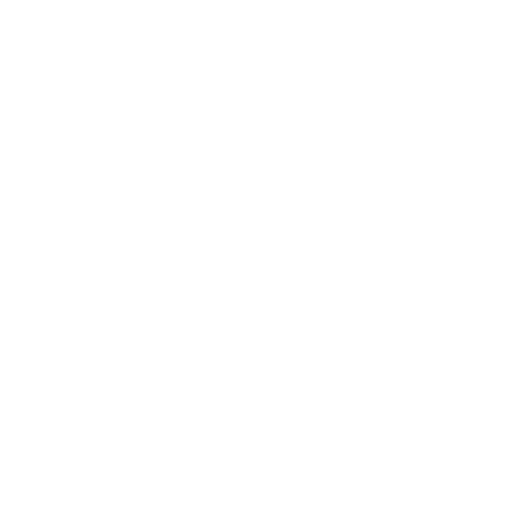
t = 0.00 s
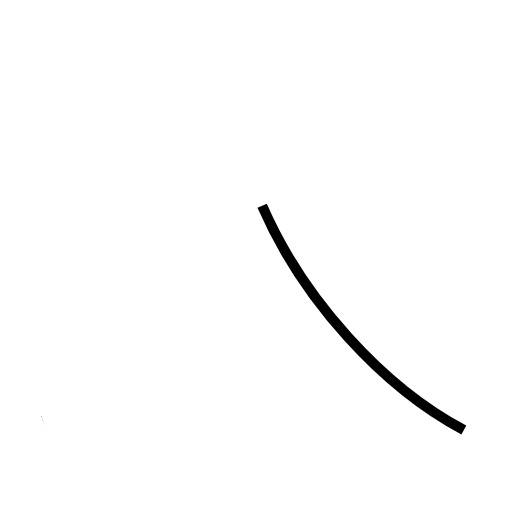
t = 0.90 s
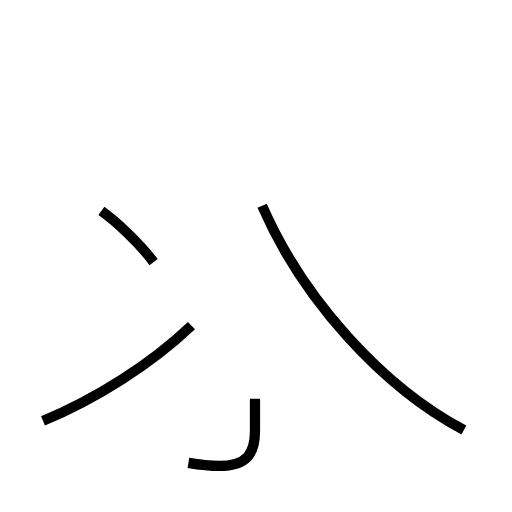
t = 1.99 s
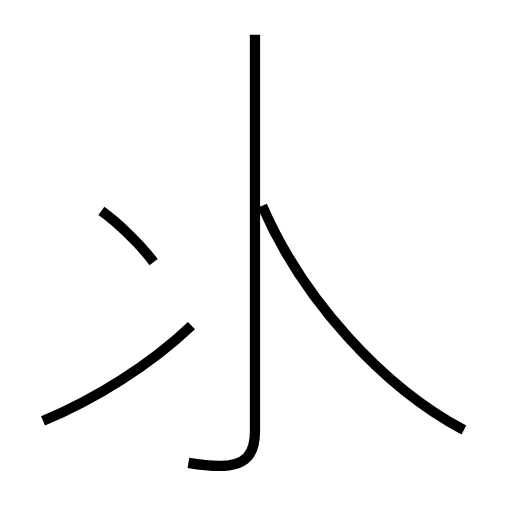
t = 3.06 s
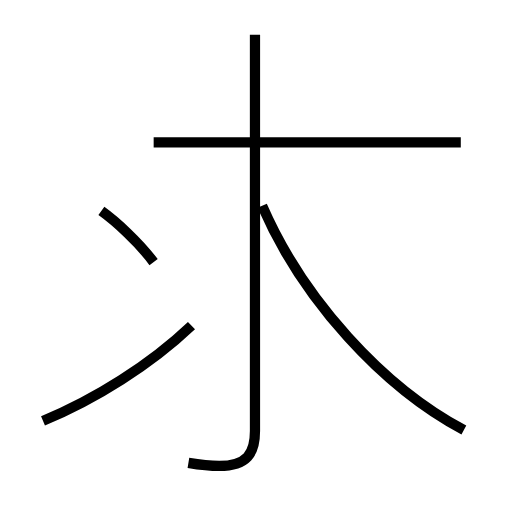
t = 3.96 s
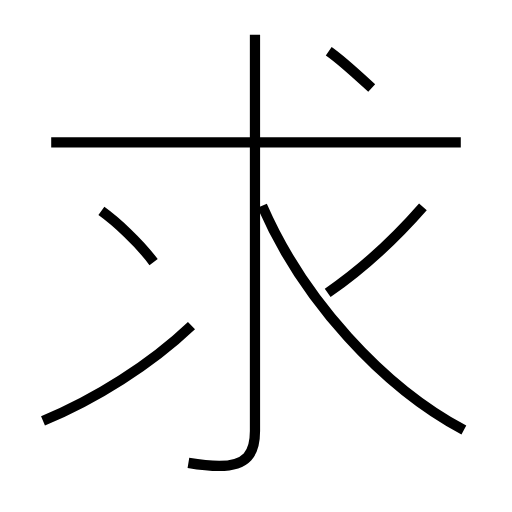
t = 4.80 s

The animated SVG that drew these frames (rendered in a browser with its animation timeline set to each time). Animation: 7 SMIL elements (animate=7); one cycle of 4.80 s.

<?xml version='1.0' encoding='utf-8'?>
<svg viewBox="0.0 -6.0 50.0 50.0" version="1.1" xmlns="http://www.w3.org/2000/svg"><rect x="-1000" y="-1000" width="2000" height="2000" stroke="white" fill="white" /><g style="fill:none;stroke:#000000;stroke-width:1"><path d="M 45.3 -2.0 C 37.4 -6.2 29.6 -14.7 25.6 -23.9 " transform="translate(0.0 38.0)" stroke-dasharray="29.963815732982482" stroke-dashoffset="29.963815732982482"><animate attributeName="stroke-dashoffset" from="29.963815732982482" to="0" dur="0.8989144719894744s" begin="0s; anim_end.end" fill="freeze" id="anim0" /></path><path d="M 4.2 -2.9 C 9.3 -5.0 14.7 -8.4 18.7 -12.2 " transform="translate(0.0 38.0)" stroke-dasharray="17.317056579479644" stroke-dashoffset="17.317056579479644"><animate attributeName="stroke-dashoffset" from="17.317056579479644" to="0" dur="0.5195116973843893s" begin="anim0.end" fill="freeze" id="anim1" /></path><path d="M 15.0 -18.4 C 13.6 -20.3 11.3 -22.4 9.9 -23.4 " transform="translate(0.0 38.0)" stroke-dasharray="7.165452218540636" stroke-dashoffset="7.165452218540636"><animate attributeName="stroke-dashoffset" from="7.165452218540636" to="0" dur="0.2149635665562191s" begin="anim1.end" fill="freeze" id="anim2" /></path><path d="M 18.4 1.2 C 19.6 1.4 20.5 1.5 21.4 1.5 C 24.1 1.5 24.9 0.3 24.9 -1.9 L 24.9 -40.6 " transform="translate(0.0 38.0)" stroke-dasharray="47.39282440547948" stroke-dashoffset="47.39282440547948"><animate attributeName="stroke-dashoffset" from="47.39282440547948" to="0" dur="1.4217847321643844s" begin="anim2.end" fill="freeze" id="anim3" /></path><path d="M 45.0 -30.1 L 5.0 -30.1 " transform="translate(0.0 38.0)" stroke-dasharray="40.0" stroke-dashoffset="40.0"><animate attributeName="stroke-dashoffset" from="40.0" to="0" dur="1.2s" begin="anim3.end" fill="freeze" id="anim4" /></path><path d="M 32.0 -15.4 C 35.2 -17.6 38.5 -20.6 41.3 -23.8 " transform="translate(0.0 38.0)" stroke-dasharray="12.562908870382458" stroke-dashoffset="12.562908870382458"><animate attributeName="stroke-dashoffset" from="12.562908870382458" to="0" dur="0.3768872661114737s" begin="anim4.end" fill="freeze" id="anim5" /></path><path d="M 36.3 -35.4 C 35.1 -36.5 33.4 -38.1 32.1 -39.0" transform="translate(0.0 38.0)" stroke-dasharray="5.535625562864347" stroke-dashoffset="5.535625562864347"><animate attributeName="stroke-dashoffset" from="5.535625562864347" to="0" dur="0.1660687668859304s" begin="anim5.end" fill="freeze" id="anim_end" /></path></g></svg>
